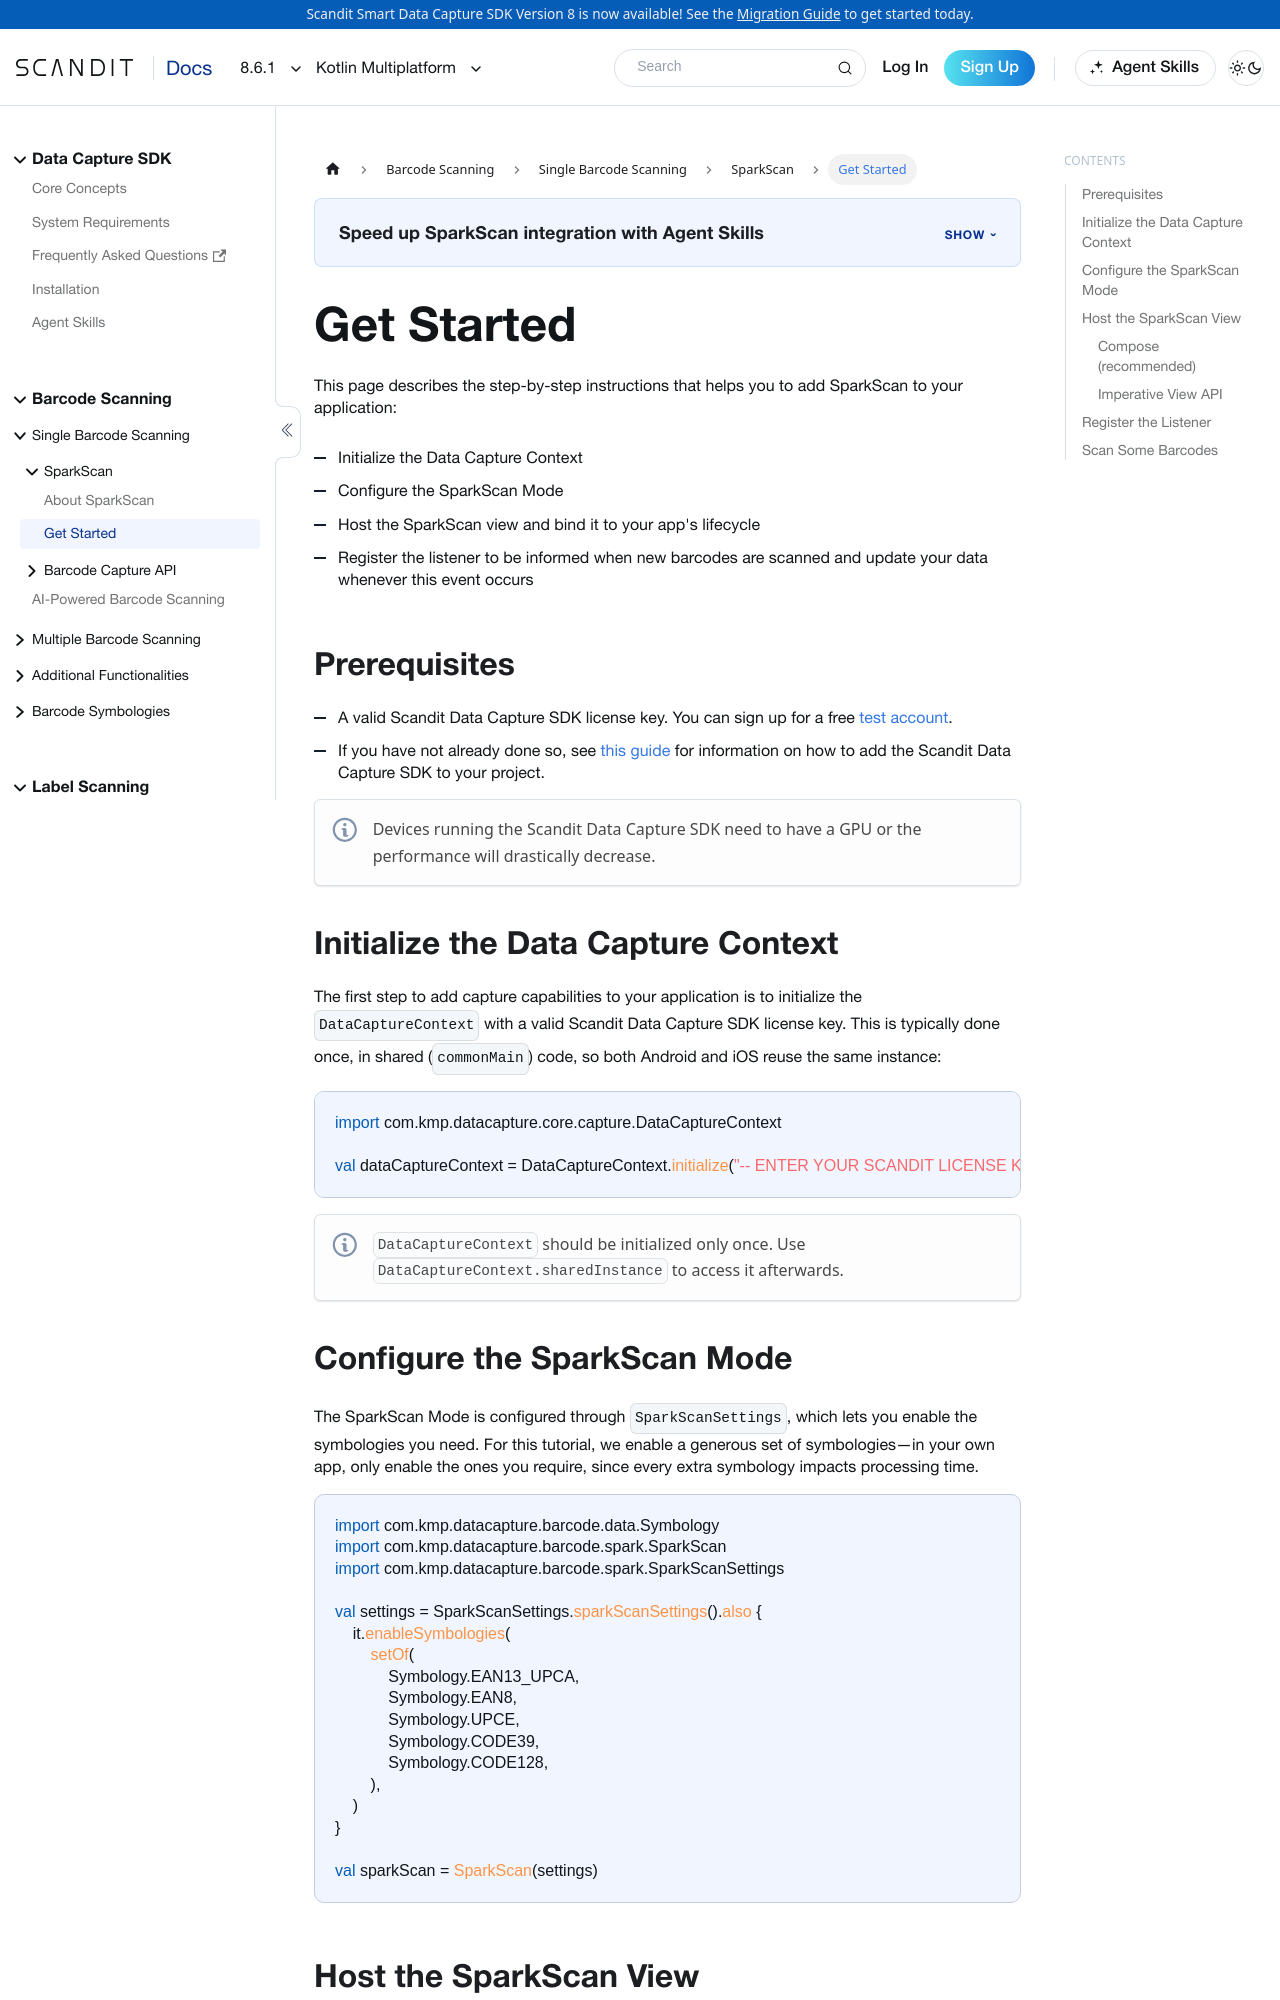

repository: Scandit/data-capture-documentation · page: pr-preview/pr-435/sdks/kmp/sparkscan/get-started/index.html · generator: docusaurus

---
description: "Step-by-step instructions to add SparkScan to your Kotlin Multiplatform application."

sidebar_position: 2
framework: kmp
keywords:
  - kmp
---

# Get Started

This page describes the step-by-step instructions that helps you to add SparkScan to your application:

- Initialize the Data Capture Context
- Configure the SparkScan Mode
- Host the SparkScan view and bind it to your app's lifecycle
- Register the listener to be informed when new barcodes are scanned and update your data whenever this event occurs

## Prerequisites

- A valid Scandit Data Capture SDK license key. You can sign up for a free [test account](https://ssl.scandit.com/dashboard/sign-up?p=test&utm%5Fsource=documentation).
- If you have not already done so, see [this guide](../add-sdk.mdx) for information on how to add the Scandit Data Capture SDK to your project.

:::note
Devices running the Scandit Data Capture SDK need to have a GPU or the performance will drastically decrease.
:::

## Initialize the Data Capture Context

The first step to add capture capabilities to your application is to initialize the `DataCaptureContext` with a valid Scandit Data Capture SDK license key. This is typically done once, in shared (`commonMain`) code, so both Android and iOS reuse the same instance:

```kotlin
import com.kmp.datacapture.core.capture.DataCaptureContext

val dataCaptureContext = DataCaptureContext.initialize("-- ENTER YOUR SCANDIT LICENSE KEY HERE --")
```

:::note
`DataCaptureContext` should be initialized only once. Use `DataCaptureContext.sharedInstance` to access it afterwards.
:::

## Configure the SparkScan Mode

The SparkScan Mode is configured through `SparkScanSettings`, which lets you enable the symbologies you need. For this tutorial, we enable a generous set of symbologies—in your own app, only enable the ones you require, since every extra symbology impacts processing time.

```kotlin
import com.kmp.datacapture.barcode.data.Symbology
import com.kmp.datacapture.barcode.spark.SparkScan
import com.kmp.datacapture.barcode.spark.SparkScanSettings

val settings = SparkScanSettings.sparkScanSettings().also {
    it.enableSymbologies(
        setOf(
            Symbology.EAN13_UPCA,
            Symbology.EAN8,
            Symbology.UPCE,
            Symbology.CODE39,
            Symbology.CODE128,
        ),
    )
}

val sparkScan = SparkScan(settings)
```
